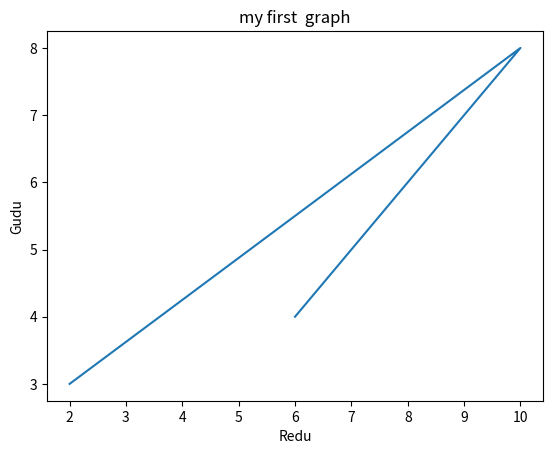

This chart was generated by the following Python code:
from matplotlib import pyplot as plt

x=[2,10,6]
y=[3,8,4]

plt.plot(x,y)

plt.title("my first  graph")
plt.xlabel("Redu")
plt.ylabel("Gudu")

plt.show()